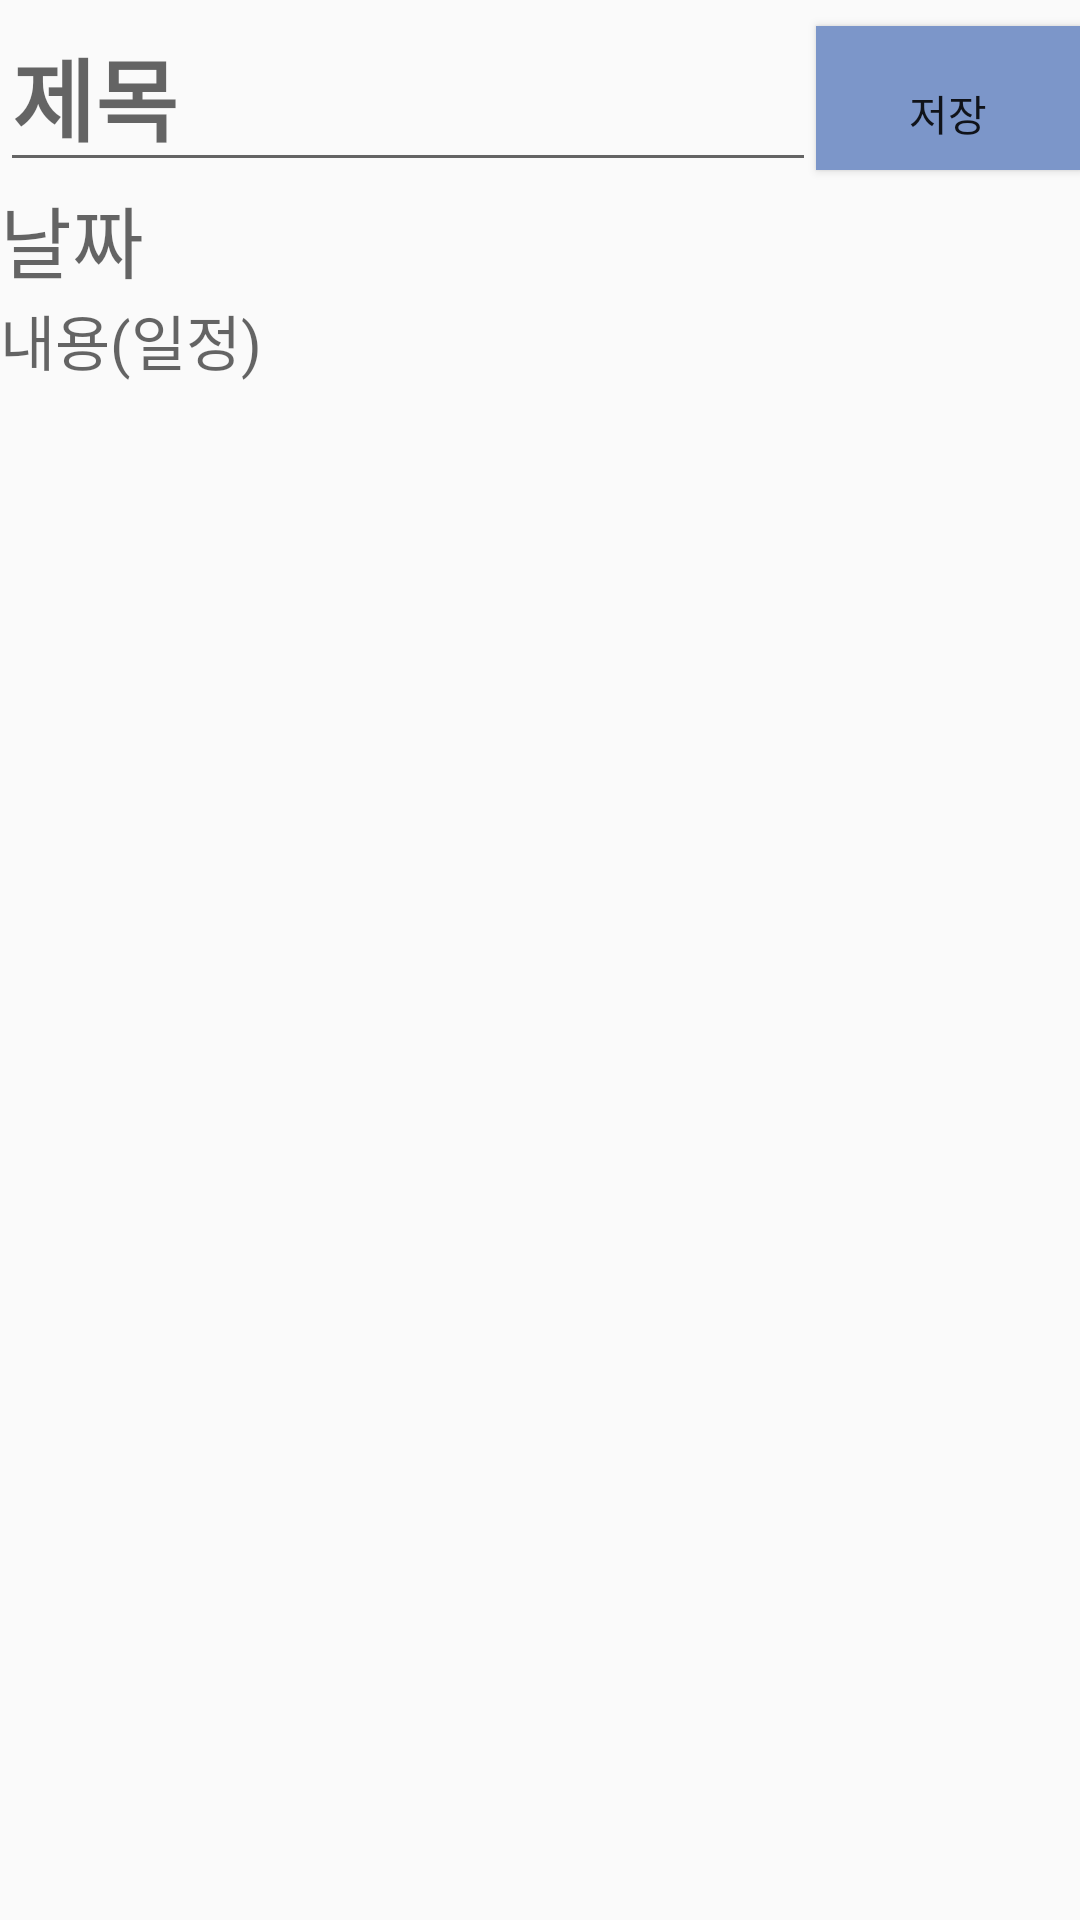

Reconstruct the res/layout file that produces this screen, plus the resources it refers to.
<!-- AndroidManifest.xml: application theme Theme.Hee -->
<!-- res/layout/activity_post.xml -->
<?xml version="1.0" encoding="utf-8"?>
<LinearLayout xmlns:android="http://schemas.android.com/apk/res/android"
    xmlns:app="http://schemas.android.com/apk/res-auto"
    xmlns:tools="http://schemas.android.com/tools"
    android:layout_width="match_parent"
    android:layout_height="match_parent"
    android:orientation="vertical"
    tools:context=".activity.PostActivity">

    <LinearLayout
        android:layout_width="match_parent"
        android:layout_height="wrap_content"
        android:orientation="horizontal" >

    <EditText
        android:id="@+id/post_title_edit"
        android:layout_width="0dp"
        android:layout_height="wrap_content"
        android:layout_weight="1"
        android:hint="제목"
        android:textSize="30sp"
        android:textStyle="bold"
        android:textColor="@android:color/black"
        tools:ignore="HardcodedText"
        />

        <Button
            android:id="@+id/post_save_button"
            android:layout_width="wrap_content"
            android:layout_height="wrap_content"
            android:background="#7C96C9"
            android:paddingTop="10dp"
            android:text="저장" />


    </LinearLayout>
    <EditText
        android:id="@+id/post_date_edit"
        android:layout_width="match_parent"
        android:layout_height="wrap_content"
        android:background="@null"
        android:hint="날짜"
        android:textColor="@android:color/holo_blue_light"
        android:textSize="26sp" />

    <EditText
        android:id="@+id/post_contents_edit"
        android:layout_width="match_parent"
        android:layout_height="wrap_content"
        android:background="@null"
        android:hint="내용(일정)"
        android:textColor="@android:color/holo_blue_light"
        android:textSize="20sp" />
</LinearLayout>
<!-- resources referenced by this layout -->
<resources>
  <style name="Theme.Hee" parent="Theme.AppCompat.Light.NoActionBar">
          
          <item name="colorPrimary">@color/purple_500</item>
          <item name="colorPrimaryVariant">@color/purple_700</item>
          <item name="colorOnPrimary">@color/white</item>
          
          <item name="colorSecondary">@color/teal_200</item>
          <item name="colorSecondaryVariant">@color/teal_700</item>
          <item name="colorOnSecondary">@color/black</item>
          
          <item name="android:statusBarColor" tools:targetApi="l">?attr/colorPrimaryVariant</item>
          
  
      </style>
  <!-- not gathered from this repository: default colours our renderer supplied (Android Studio template values) -->
  <color name="purple_500">#FF6200EE</color>
  <color name="purple_700">#FF3700B3</color>
  <color name="teal_200">#FF03DAC5</color>
  <color name="teal_700">#FF018786</color>
  <color name="black">#FF000000</color>
  <color name="white">#FFFFFFFF</color>
</resources>
